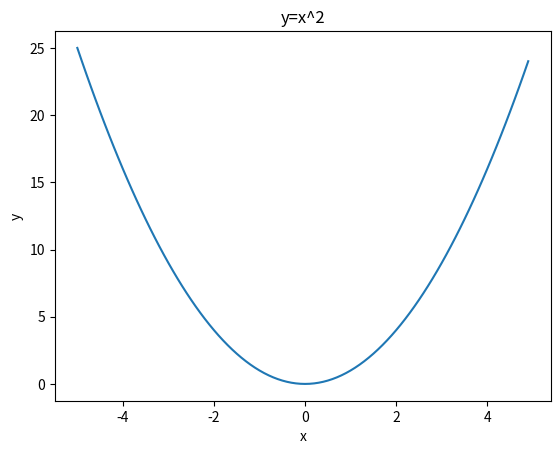

This chart was generated by the following Python code:
import numpy as np
import matplotlib.pyplot as plt


x=np.arange(-5,5,0.1)

y=np.power(x,2)

plt.plot(x,y)
plt.xlabel("x")
plt.ylabel("y")
plt.title("y=x^2")
plt.show()
print(x)
